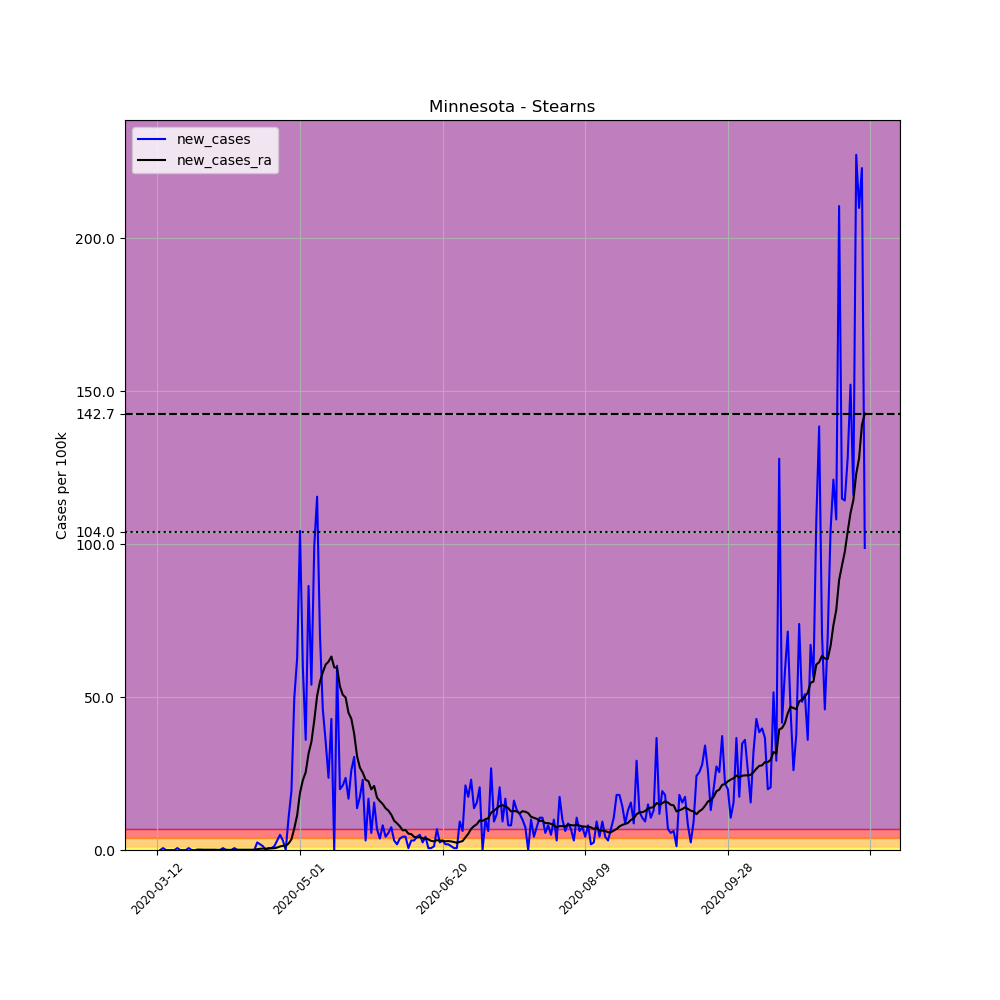

Source data for this figure (header and first rows):
, date, county, state, fips, cases, deaths, COUNTY, STNAME, CTYNAME, POPESTIMATE2019, per_100k, new_cases, new_cases_ra
56620, 2020-03-12, Stearns, Minnesota, 27145, 2, 0, 145, Minnesota, Stearns, 161075, 1.242, , 
56621, 2020-03-13, Stearns, Minnesota, 27145, 2, 0, 145, Minnesota, Stearns, 161075, 1.242, 0.0, 
56622, 2020-03-14, Stearns, Minnesota, 27145, 3, 0, 145, Minnesota, Stearns, 161075, 1.862, 0.6208, 
56623, 2020-03-15, Stearns, Minnesota, 27145, 3, 0, 145, Minnesota, Stearns, 161075, 1.862, 0.0, 
56624, 2020-03-16, Stearns, Minnesota, 27145, 3, 0, 145, Minnesota, Stearns, 161075, 1.862, 0.0, 
56625, 2020-03-17, Stearns, Minnesota, 27145, 3, 0, 145, Minnesota, Stearns, 161075, 1.862, 0.0, 
56626, 2020-03-18, Stearns, Minnesota, 27145, 3, 0, 145, Minnesota, Stearns, 161075, 1.862, 0.0, 
56627, 2020-03-19, Stearns, Minnesota, 27145, 4, 0, 145, Minnesota, Stearns, 161075, 2.483, 0.6208, 
56628, 2020-03-20, Stearns, Minnesota, 27145, 4, 0, 145, Minnesota, Stearns, 161075, 2.483, 0.0, 
56629, 2020-03-21, Stearns, Minnesota, 27145, 4, 0, 145, Minnesota, Stearns, 161075, 2.483, 0.0, 
56630, 2020-03-22, Stearns, Minnesota, 27145, 4, 0, 145, Minnesota, Stearns, 161075, 2.483, 0.0, 
56631, 2020-03-23, Stearns, Minnesota, 27145, 5, 0, 145, Minnesota, Stearns, 161075, 3.104, 0.6208, 
56632, 2020-03-24, Stearns, Minnesota, 27145, 5, 0, 145, Minnesota, Stearns, 161075, 3.104, 0.0, 
56633, 2020-03-25, Stearns, Minnesota, 27145, 5, 0, 145, Minnesota, Stearns, 161075, 3.104, 0.0, 
56634, 2020-03-26, Stearns, Minnesota, 27145, 5, 0, 145, Minnesota, Stearns, 161075, 3.104, 0.0, 0.133
56635, 2020-03-27, Stearns, Minnesota, 27145, 5, 0, 145, Minnesota, Stearns, 161075, 3.104, 0.0, 0.133
56636, 2020-03-28, Stearns, Minnesota, 27145, 5, 0, 145, Minnesota, Stearns, 161075, 3.104, 0.0, 0.08869
56637, 2020-03-29, Stearns, Minnesota, 27145, 5, 0, 145, Minnesota, Stearns, 161075, 3.104, 0.0, 0.08869
56638, 2020-03-30, Stearns, Minnesota, 27145, 5, 0, 145, Minnesota, Stearns, 161075, 3.104, 0.0, 0.08869
56639, 2020-03-31, Stearns, Minnesota, 27145, 5, 0, 145, Minnesota, Stearns, 161075, 3.104, 0.0, 0.08869
56640, 2020-04-01, Stearns, Minnesota, 27145, 5, 0, 145, Minnesota, Stearns, 161075, 3.104, 0.0, 0.08869
56641, 2020-04-02, Stearns, Minnesota, 27145, 5, 0, 145, Minnesota, Stearns, 161075, 3.104, 0.0, 0.04434
56642, 2020-04-03, Stearns, Minnesota, 27145, 5, 0, 145, Minnesota, Stearns, 161075, 3.104, 0.0, 0.04434
56643, 2020-04-04, Stearns, Minnesota, 27145, 6, 0, 145, Minnesota, Stearns, 161075, 3.725, 0.6208, 0.08869
56644, 2020-04-05, Stearns, Minnesota, 27145, 6, 0, 145, Minnesota, Stearns, 161075, 3.725, 0.0, 0.08869
56645, 2020-04-06, Stearns, Minnesota, 27145, 6, 0, 145, Minnesota, Stearns, 161075, 3.725, 0.0, 0.04434
56646, 2020-04-07, Stearns, Minnesota, 27145, 6, 0, 145, Minnesota, Stearns, 161075, 3.725, 0.0, 0.04434
56647, 2020-04-08, Stearns, Minnesota, 27145, 7, 0, 145, Minnesota, Stearns, 161075, 4.346, 0.6208, 0.08869
56648, 2020-04-09, Stearns, Minnesota, 27145, 7, 0, 145, Minnesota, Stearns, 161075, 4.346, 0.0, 0.08869
56649, 2020-04-10, Stearns, Minnesota, 27145, 7, 0, 145, Minnesota, Stearns, 161075, 4.346, 0.0, 0.08869
56650, 2020-04-11, Stearns, Minnesota, 27145, 7, 0, 145, Minnesota, Stearns, 161075, 4.346, 0.0, 0.08869
56651, 2020-04-12, Stearns, Minnesota, 27145, 7, 0, 145, Minnesota, Stearns, 161075, 4.346, 0.0, 0.08869
56652, 2020-04-13, Stearns, Minnesota, 27145, 7, 0, 145, Minnesota, Stearns, 161075, 4.346, 0.0, 0.08869
56653, 2020-04-14, Stearns, Minnesota, 27145, 7, 0, 145, Minnesota, Stearns, 161075, 4.346, 0.0, 0.08869
56654, 2020-04-15, Stearns, Minnesota, 27145, 7, 0, 145, Minnesota, Stearns, 161075, 4.346, 0.0, 0.08869
56655, 2020-04-16, Stearns, Minnesota, 27145, 11, 0, 145, Minnesota, Stearns, 161075, 6.829, 2.483, 0.2661
56656, 2020-04-17, Stearns, Minnesota, 27145, 14, 0, 145, Minnesota, Stearns, 161075, 8.692, 1.862, 0.3991
56657, 2020-04-18, Stearns, Minnesota, 27145, 16, 0, 145, Minnesota, Stearns, 161075, 9.933, 1.242, 0.4434
56658, 2020-04-19, Stearns, Minnesota, 27145, 16, 0, 145, Minnesota, Stearns, 161075, 9.933, 0.0, 0.4434
56659, 2020-04-20, Stearns, Minnesota, 27145, 17, 0, 145, Minnesota, Stearns, 161075, 10.55, 0.6208, 0.4878
56660, 2020-04-21, Stearns, Minnesota, 27145, 18, 0, 145, Minnesota, Stearns, 161075, 11.17, 0.6208, 0.5321
56661, 2020-04-22, Stearns, Minnesota, 27145, 20, 0, 145, Minnesota, Stearns, 161075, 12.42, 1.242, 0.5765
56662, 2020-04-23, Stearns, Minnesota, 27145, 25, 0, 145, Minnesota, Stearns, 161075, 15.52, 3.104, 0.7982
56663, 2020-04-24, Stearns, Minnesota, 27145, 33, 0, 145, Minnesota, Stearns, 161075, 20.49, 4.967, 1.153
56664, 2020-04-25, Stearns, Minnesota, 27145, 38, 0, 145, Minnesota, Stearns, 161075, 23.59, 3.104, 1.375
56665, 2020-04-26, Stearns, Minnesota, 27145, 38, 0, 145, Minnesota, Stearns, 161075, 23.59, 0.0, 1.375
56666, 2020-04-27, Stearns, Minnesota, 27145, 55, 0, 145, Minnesota, Stearns, 161075, 34.15, 10.55, 2.129
56667, 2020-04-28, Stearns, Minnesota, 27145, 86, 0, 145, Minnesota, Stearns, 161075, 53.39, 19.25, 3.503
56668, 2020-04-29, Stearns, Minnesota, 27145, 166, 0, 145, Minnesota, Stearns, 161075, 103.1, 49.67, 7.051
56669, 2020-04-30, Stearns, Minnesota, 27145, 267, 0, 145, Minnesota, Stearns, 161075, 165.8, 62.7, 11.35
56670, 2020-05-01, Stearns, Minnesota, 27145, 435, 0, 145, Minnesota, Stearns, 161075, 270.1, 104.3, 18.67
56671, 2020-05-02, Stearns, Minnesota, 27145, 531, 0, 145, Minnesota, Stearns, 161075, 329.7, 59.6, 22.84
56672, 2020-05-03, Stearns, Minnesota, 27145, 589, 0, 145, Minnesota, Stearns, 161075, 365.7, 36.01, 25.41
56673, 2020-05-04, Stearns, Minnesota, 27145, 728, 2, 145, Minnesota, Stearns, 161075, 452, 86.3, 31.53
56674, 2020-05-05, Stearns, Minnesota, 27145, 815, 2, 145, Minnesota, Stearns, 161075, 506, 54.01, 35.34
56675, 2020-05-06, Stearns, Minnesota, 27145, 975, 3, 145, Minnesota, Stearns, 161075, 605.3, 99.33, 42.35
56676, 2020-05-07, Stearns, Minnesota, 27145, 1161, 4, 145, Minnesota, Stearns, 161075, 720.8, 115.5, 50.38
56677, 2020-05-08, Stearns, Minnesota, 27145, 1274, 4, 145, Minnesota, Stearns, 161075, 790.9, 70.15, 55.03
56678, 2020-05-09, Stearns, Minnesota, 27145, 1348, 5, 145, Minnesota, Stearns, 161075, 836.9, 45.94, 58.09
56679, 2020-05-10, Stearns, Minnesota, 27145, 1405, 5, 145, Minnesota, Stearns, 161075, 872.3, 35.39, 60.62
... 189 more rows
